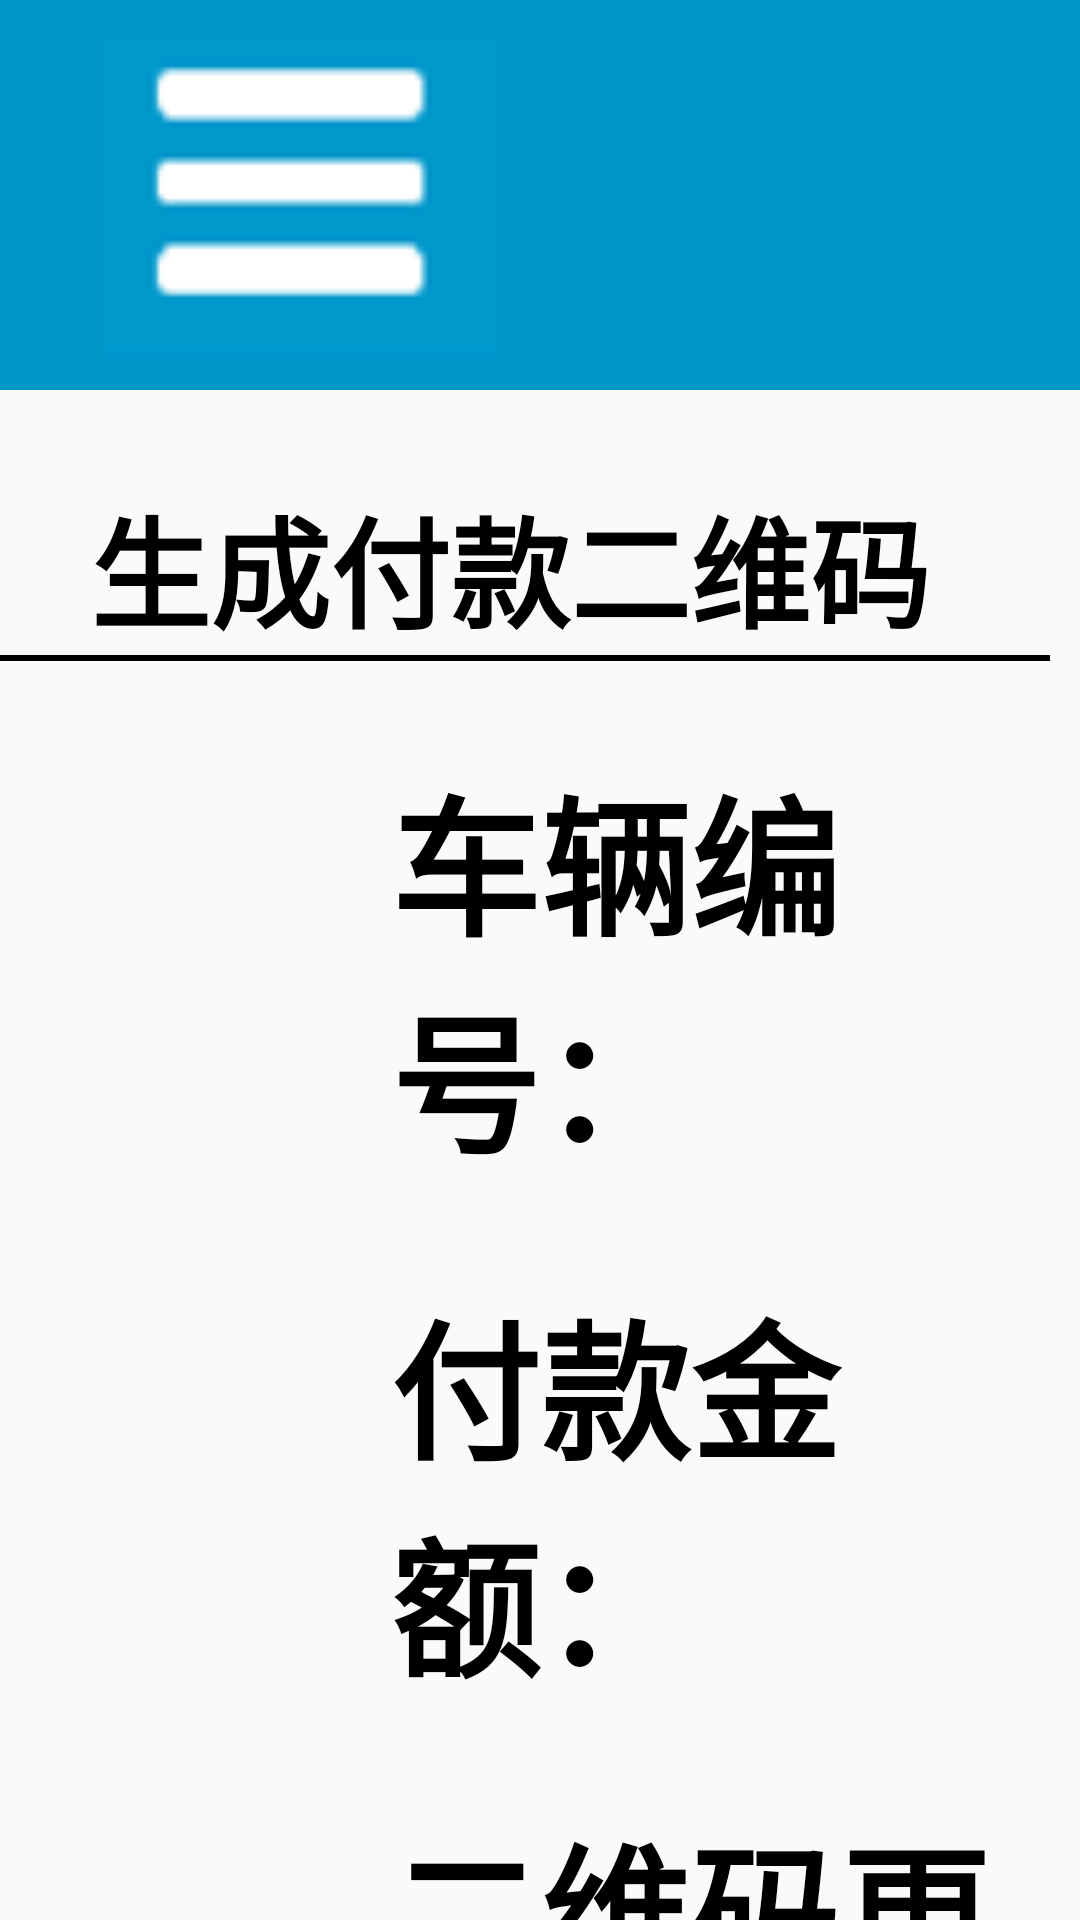

Write the Android layout XML for this screen, with the resource values it uses.
<!-- AndroidManifest.xml: application theme Theme.Tk_21_25 -->
<!-- res/layout/ewmzf_37.xml -->
<?xml version="1.0" encoding="utf-8"?>
<LinearLayout xmlns:android="http://schemas.android.com/apk/res/android"
    android:orientation="vertical"
    android:layout_width="match_parent"
    android:layout_height="match_parent">
    <RelativeLayout
        android:layout_width="match_parent"
        android:background="#0098CB"
        android:layout_height="130dp">
        <ImageView
            android:src="@drawable/caidan"
            android:layout_width="130dp"
            android:layout_marginLeft="35dp"
            android:layout_height="130dp"/>
        <TextView
            android:layout_width="wrap_content"
            android:layout_height="wrap_content"
            android:text="二维码支付"
            android:textColor="@color/white"
            android:layout_marginLeft="470dp"
            android:textStyle="bold"
            android:textSize="85dp"/>
        <ImageView
            android:id="@+id/ig_ewmzf_37_sx"
            android:layout_width="100dp"
            android:layout_height="100dp"
            android:src="@drawable/finsh"
            android:layout_marginTop="20dp"
            android:layout_marginLeft="1150dp"/>
    </RelativeLayout>
    <TextView
        android:layout_width="wrap_content"
        android:layout_height="wrap_content"
        android:text="生成付款二维码"
        android:textSize="40dp"
        android:textColor="@color/black"
        android:textStyle="bold"
        android:layout_marginLeft="30dp"
        android:layout_marginTop="30dp"/>
    <ImageView
        android:layout_width="match_parent"
        android:layout_height="2dp"
        android:src="@color/black"
        android:layout_marginRight="10dp"/>
    <LinearLayout
        android:layout_width="match_parent"
        android:layout_height="wrap_content"
        android:layout_marginTop="30dp">
        <TextView
            android:layout_width="wrap_content"
            android:layout_height="wrap_content"
            android:text="车辆编号："
            android:textSize="50dp"
            android:textColor="@color/black"
            android:textStyle="bold"
            android:layout_marginLeft="130dp"
            android:layout_gravity="center"/>
        <Spinner
            android:id="@+id/sp_ewmzf_37_sp"
            android:layout_width="350dp"
            android:layout_height="match_parent"
            android:entries="@array/车辆编号"
            />


    </LinearLayout>
    <LinearLayout
        android:layout_width="match_parent"
        android:layout_height="wrap_content"
        android:layout_marginTop="30dp">
        <TextView
            android:layout_width="wrap_content"
            android:layout_height="wrap_content"
            android:text="付款金额："
            android:textSize="50dp"
            android:textColor="@color/black"
            android:textStyle="bold"
            android:layout_marginLeft="130dp"
            android:layout_gravity="center"/>
        <EditText
            android:id="@+id/et_ewmzf_37_money"
            android:layout_width="350dp"
            android:layout_height="match_parent"
            android:inputType="number"
            />
        <TextView
            android:layout_width="wrap_content"
            android:layout_height="wrap_content"
            android:text="元"
            android:textSize="50dp"
            android:textColor="@color/black"
            android:textStyle="bold"
            android:layout_gravity="center"/>
    </LinearLayout>
    <LinearLayout
        android:layout_width="match_parent"
        android:layout_height="wrap_content"
        android:layout_marginTop="30dp">
        <TextView
            android:layout_width="wrap_content"
            android:layout_height="wrap_content"
            android:text="二维码更新周期："
            android:textSize="50dp"
            android:textColor="@color/black"
            android:textStyle="bold"
            android:layout_marginLeft="130dp"
            android:layout_gravity="center"/>
        <EditText
            android:id="@+id/et_ewmzf_37_timenum"
            android:layout_width="200dp"
            android:layout_height="match_parent"
            android:inputType="number"
            />
        <TextView
            android:layout_width="wrap_content"
            android:layout_height="wrap_content"
            android:text="秒"
            android:textSize="50dp"
            android:textColor="@color/black"
            android:textStyle="bold"
            android:inputType="number"
            android:layout_gravity="center"/>
    </LinearLayout>
    <Button
        android:id="@+id/btn_ewmzf_37_sc"
        android:layout_width="350dp"
        android:layout_height="100dp"
        android:layout_gravity="center"
        android:layout_marginTop="100dp"
        android:text="生成"
        android:textSize="55dp"
        android:textColor="@color/white"
        android:background="@drawable/blue_button_bk"
        />



</LinearLayout>
<!-- resources referenced by this layout -->
<resources>
  <color name="black">#FF000000</color>
  <color name="white">#FFFFFFFF</color>
  <!-- drawable blue_button_bk (drawable) -->
  <?xml version="1.0" encoding="utf-8"?>
  <shape xmlns:android="http://schemas.android.com/apk/res/android">
      <corners android:radius="10dp"/>
      <solid android:color="#FF00B0EC"/>
  </shape>
  <!-- drawable caidan: png bitmap (drawable, 15301 bytes) -->
  <style name="Theme.Tk_21_25" parent="Theme.MaterialComponents.Light.NoActionBar.Bridge">
          
          <item name="colorPrimary">@color/purple_500</item>
          <item name="colorPrimaryVariant">@color/purple_700</item>
          <item name="colorOnPrimary">@color/white</item>
          
          <item name="colorSecondary">@color/teal_200</item>
          <item name="colorSecondaryVariant">@color/teal_700</item>
          <item name="colorOnSecondary">@color/black</item>
          
          <item name="android:statusBarColor">?attr/colorPrimaryVariant</item>
          
      </style>
  <color name="purple_500">#FF6200EE</color>
  <color name="purple_700">#FF3700B3</color>
  <color name="teal_200">#FF03DAC5</color>
  <color name="teal_700">#FF018786</color>
</resources>
